Run: headless pygame with SDL's dummy video driver; simulated clock (each Clock.tick advances the game by its frame time, no real sleeping); random seed 0; keys injected as events and as key.get_pressed() state; no mouse input.
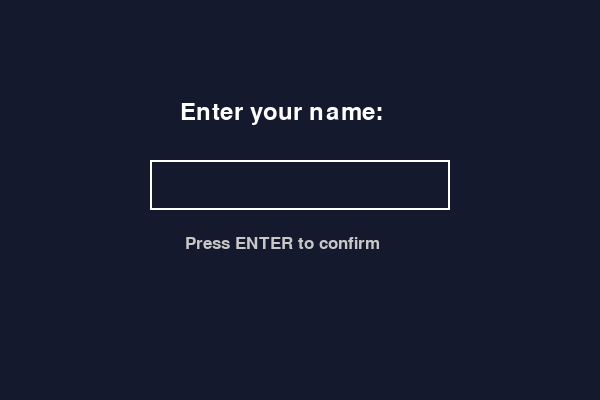
Frame 1 of 4 · flips 1–60 · no input
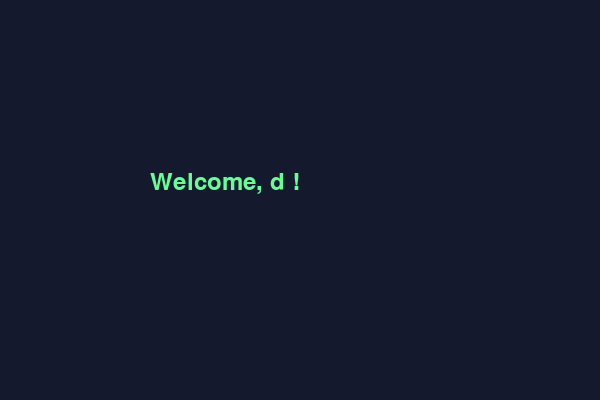
Frame 2 of 4 · flips 61–180 · tapped SPACE, RETURN · held RIGHT (→), D
Frame 3 of 4 · flips 181–300 · held DOWN (↓), S · screen unchanged from frame 2, image omitted
Frame 4 of 4 · flips 301–420 · held LEFT (←), A, UP (↑), W · screen unchanged from frame 3, image omitted

The pygame program that drew these frames:


import pygame

pygame.init()

screen = pygame.display.set_mode((600, 400))
pygame.display.set_caption("Name Input Example")

font = pygame.font.Font(None, 36)
small_font = pygame.font.Font(None, 26)

username = ""
name_confirmed = False
running = True

input_box = pygame.Rect(150, 160, 300, 50)

while running:
    for event in pygame.event.get():

        if event.type == pygame.QUIT:
            running = False

        if event.type == pygame.KEYDOWN:

            if event.key == pygame.K_RETURN:
                if username.strip() != "":
                    name_confirmed = True

            elif event.key == pygame.K_BACKSPACE:
                username = username[:-1]

            else:
                if not name_confirmed and len(username) < 15:
                    if event.unicode.isprintable():
                        username += event.unicode

    screen.fill((20, 25, 45))

    if not name_confirmed:
        title = font.render("Enter your name:", True, (255, 255, 255))
        screen.blit(title, (180, 100))

        pygame.draw.rect(screen, (255, 255, 255), input_box, 2)

        name_text = font.render(username, True, (100, 220, 255))
        screen.blit(name_text, (input_box.x + 10, input_box.y + 10))

        instructions = small_font.render(
            "Press ENTER to confirm", True, (200, 200, 200)
        )
        screen.blit(instructions, (185, 235))

    else:
        message = font.render(
            "Welcome, " + username + "!", True, (100, 255, 150)
        )
        screen.blit(message, (150, 170))

    pygame.display.update()

pygame.quit()
